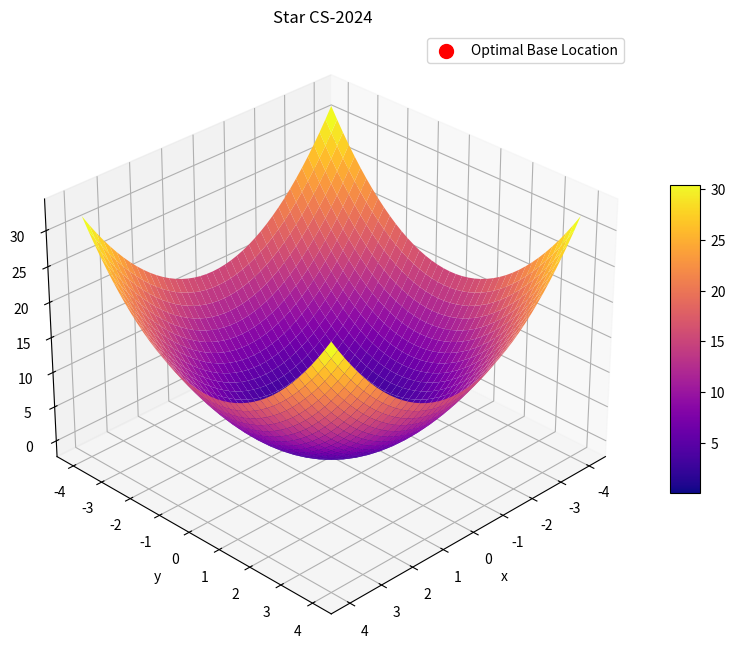

The matplotlib source for this figure:
from mpl_toolkits.mplot3d import Axes3D
import matplotlib.pyplot as plt
from matplotlib import cm
import numpy as np


fig = plt.figure(figsize=(10, 8))

ax = fig.add_subplot(111, projection='3d')

x = np.linspace(-4,4,41)
y = np.linspace(-4,4,41)
x, y = np.meshgrid(x,y)
z = x**2 + y**2

ax.set_xlabel('x')
ax.set_ylabel('y')
ax.set_zlabel('z')
ax.set_title('Star CS-2024')

surf = ax.plot_surface(x,y,z,cmap='plasma', edgecolor='none')

min_idx = np.unravel_index(np.argmin(z, axis=None), z.shape)
min_x = x[min_idx]
min_y = y[min_idx]
min_z = z[min_idx]
ax.scatter(min_x, min_y, min_z, color='red', s=100, label="Optimal Base Location")
ax.legend()

fig.colorbar(surf, shrink=0.5, aspect=10)
ax.view_init(elev=30, azim=45)

plt.show()
